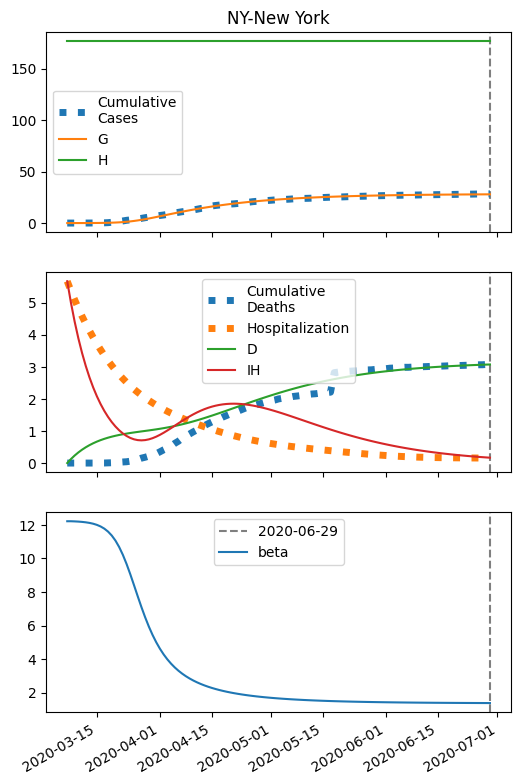

The file beside this chart, header and first rows:
series, 2020-03-07, 2020-03-08, 2020-03-09, 2020-03-10, 2020-03-11, 2020-03-12, 2020-03-13, 2020-03-14, 2020-03-15, 2020-03-16, 2020-03-17, 2020-03-18, 2020-03-19, 2020-03-20, 2020-03-21, 2020-03-22, 2020-03-23, 2020-03-24, 2020-03-25, 2020-03-26, 2020-03-27, 2020-03-28, 2020-03-29
S, 353205, 353202, 353198, 353193, 353186, 353176, 353161, 353140, 353112, 353071, 353015, 352938, 352833, 352692, 352506, 352265, 351962, 351591, 351150, 350641, 350069, 349443, 348772
I, 5.0, 7.086, 10.04, 14.22, 20.13, 28.47, 40.22, 56.75, 79.9, 112.2, 156.9, 218.2, 301.2, 412.1, 556.9, 741.6, 970.2, 1244, 1560, 1913, 2293, 2689, 3089
IH, 5670, 5001, 4411, 3891, 3432, 3028, 2672, 2358, 2082, 1839, 1627, 1441, 1280, 1141, 1022, 924, 844.6, 783.7, 741, 715.9, 708, 716.1, 739.2
IN, 0.3018, 0.5689, 0.9313, 1.43, 2.124, 3.095, 4.458, 6.374, 9.067, 12.85, 18.14, 25.53, 35.76, 49.84, 68.98, 94.68, 128.6, 172.4, 227.6, 295.7, 377.2, 472.3, 580.3
D, 0.01, 124.6, 234.5, 331.4, 416.9, 492.4, 558.9, 617.6, 669.4, 715.2, 755.6, 791.3, 823, 851.1, 876.2, 898.7, 919, 937.5, 954.8, 971, 986.8, 1002, 1018
R, 0.0, 544.7, 1025, 1449, 1823, 2153, 2444, 2701, 2928, 3129, 3307, 3466, 3607, 3734, 3849, 3956, 4055, 4151, 4246, 4344, 4446, 4558, 4681
G, 5.0, 7.588, 11.25, 16.44, 23.77, 34.14, 48.75, 69.31, 98.16, 138.4, 194.4, 271.4, 376.4, 517.5, 703.7, 944.2, 1247, 1618, 2060, 2569, 3141, 3767, 4437
H, 176677, 176677, 176677, 176677, 176677, 176677, 176677, 176677, 176677, 176677, 176677, 176677, 176677, 176677, 176677, 176677, 176677, 176677, 176677, 176677, 176677, 176677, 176677
beta, 12.22, 12.22, 12.21, 12.19, 12.18, 12.15, 12.12, 12.07, 12, 11.9, 11.78, 11.6, 11.37, 11.06, 10.68, 10.22, 9.67, 9.061, 8.412, 7.752, 7.108, 6.501, 5.946
